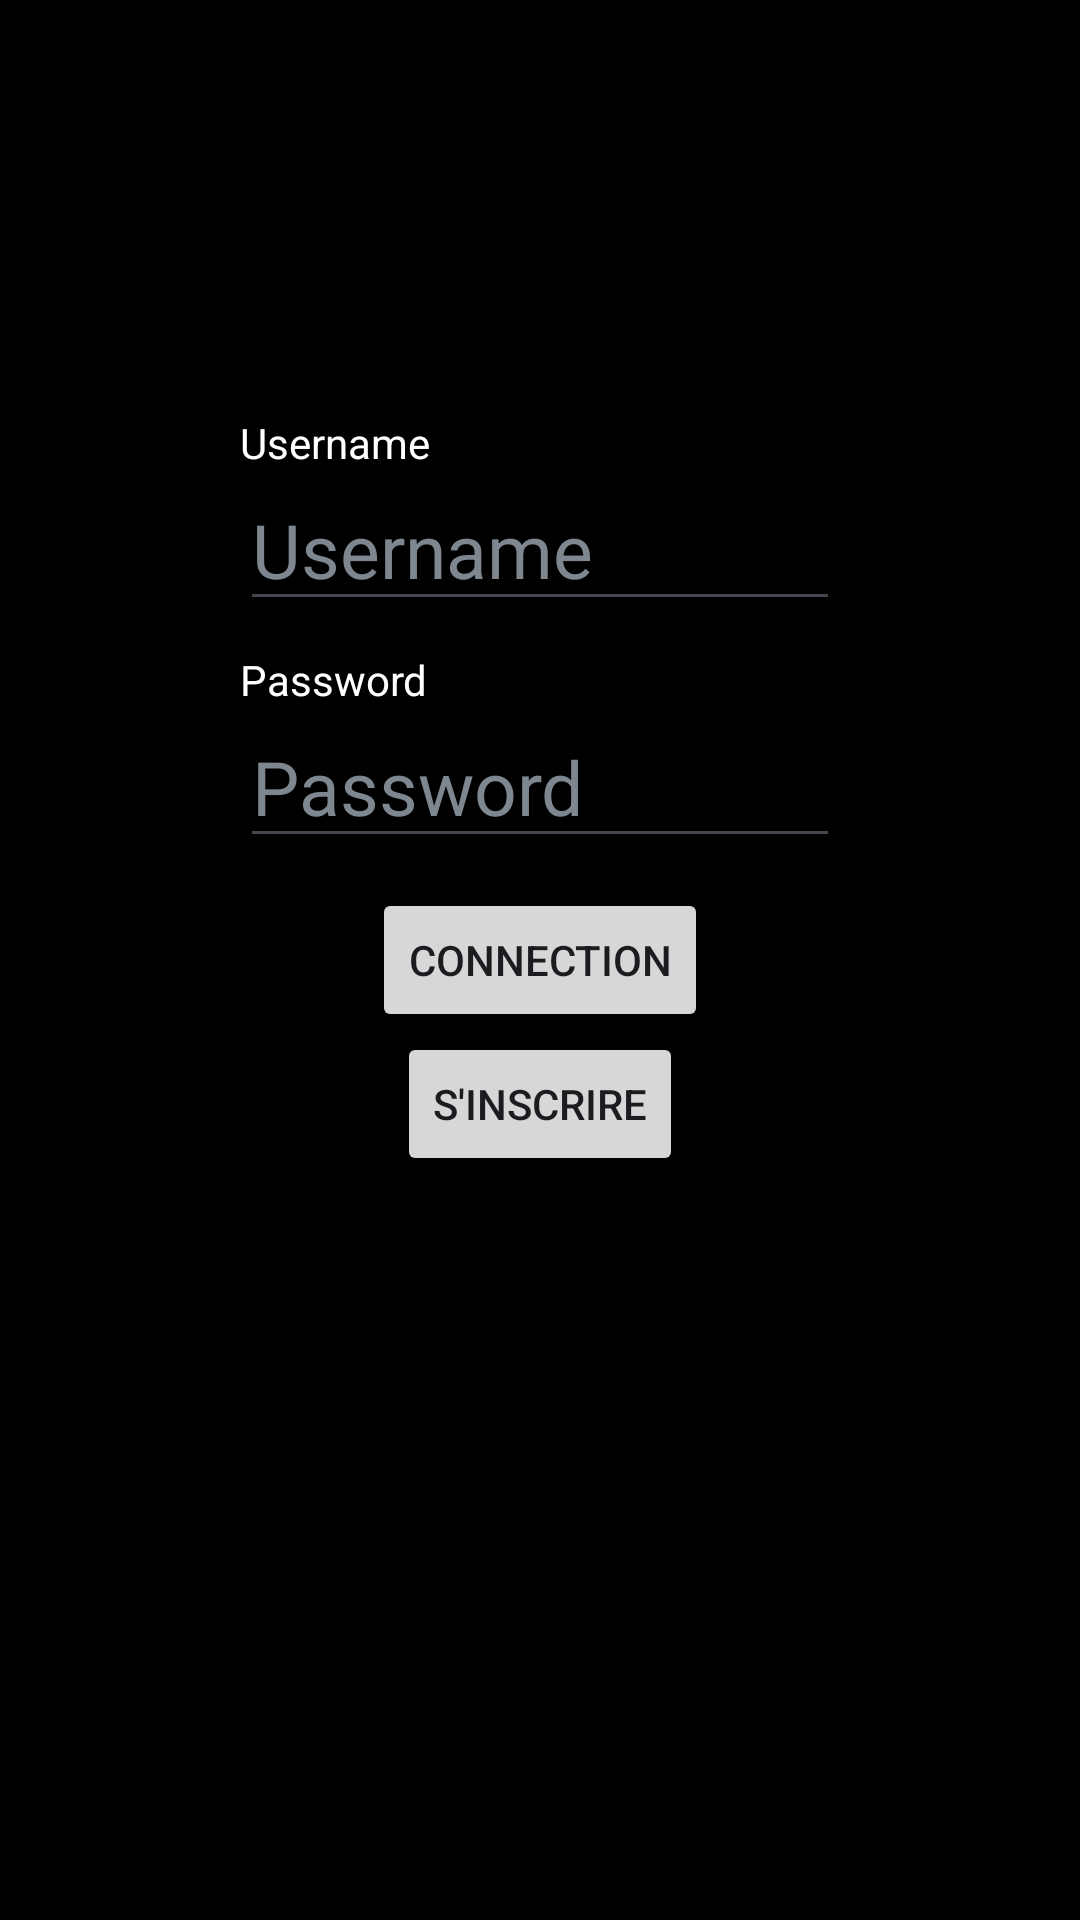

The Android layout XML behind this screen, and the referenced resources:
<!-- AndroidManifest.xml: application theme Theme.MyApplication -->
<!-- res/layout/activity_connecting.xml -->
<?xml version="1.0" encoding="utf-8"?>
<androidx.constraintlayout.widget.ConstraintLayout xmlns:android="http://schemas.android.com/apk/res/android"
    xmlns:app="http://schemas.android.com/apk/res-auto"
    xmlns:tools="http://schemas.android.com/tools"
    android:layout_width="match_parent"
    android:layout_height="match_parent"
    android:background="@color/black"
    tools:context=".Connecting">

    <Button
        android:id="@+id/inscription"
        android:layout_width="wrap_content"
        android:layout_height="wrap_content"
        android:text="@string/sinscrire"
        app:layout_constraintEnd_toEndOf="@+id/connection"
        app:layout_constraintStart_toStartOf="@+id/connection"
        app:layout_constraintTop_toBottomOf="@+id/connection" />

    <Button
        android:id="@+id/connection"
        android:layout_width="wrap_content"
        android:layout_height="wrap_content"
        android:text="@string/connection"
        app:layout_constraintBottom_toBottomOf="parent"
        app:layout_constraintEnd_toEndOf="parent"
        app:layout_constraintStart_toStartOf="parent"
        app:layout_constraintTop_toTopOf="parent" />

    <EditText
        android:id="@+id/editTextUser"
        android:layout_width="200dp"
        android:layout_height="50dp"
        android:layout_marginBottom="@dimen/item_margin"
        android:ems="10"
        android:hint="@string/username"
        android:inputType="text"
        android:textColor="@color/white"
        android:textColorHint="@color/grey"
        android:textSize="@dimen/default_textSize"
        app:layout_constraintBottom_toTopOf="@+id/textView2"
        app:layout_constraintStart_toStartOf="@+id/textView2" />

    <EditText
        android:id="@+id/editTextPassword"
        android:layout_width="200dp"
        android:layout_height="50dp"
        android:layout_marginBottom="@dimen/item_margin"
        android:ems="10"
        android:hint="@string/password"
        android:inputType="textPassword"
        android:textColor="@color/white"
        android:textColorHint="@color/grey"
        android:textSize="@dimen/default_textSize"
        app:layout_constraintBottom_toTopOf="@+id/connection"
        app:layout_constraintEnd_toEndOf="parent"
        app:layout_constraintStart_toStartOf="parent"
        app:layout_constraintTop_toTopOf="parent"
        app:layout_constraintVertical_bias="1.0" />

    <TextView
        android:id="@+id/textView"
        android:layout_width="wrap_content"
        android:layout_height="wrap_content"
        android:text="@string/username"
        android:textColor="@color/white"
        app:layout_constraintBottom_toTopOf="@+id/editTextUser"
        app:layout_constraintStart_toStartOf="@+id/editTextUser" />

    <TextView
        android:id="@+id/textView2"
        android:layout_width="wrap_content"
        android:layout_height="wrap_content"
        android:text="@string/password"
        android:textColor="@color/white"
        app:layout_constraintBottom_toTopOf="@+id/editTextPassword"
        app:layout_constraintStart_toStartOf="@+id/editTextPassword" />

</androidx.constraintlayout.widget.ConstraintLayout>
<!-- resources referenced by this layout -->
<resources>
  <color name="black">#FF000000</color>
  <color name="grey">#7E878F</color>
  <color name="white">#FFFFFFFF</color>
  <dimen name="default_textSize">25sp</dimen>
  <dimen name="item_margin">10dp</dimen>
  <string name="connection">Connection</string>
  <string name="password">Password</string>
  <string name="sinscrire">s\'inscrire</string>
  <string name="username">Username</string>
  <style name="Theme.MyApplication" parent="Base.Theme.MyApplication" />
  <style name="Base.Theme.MyApplication" parent="Theme.Material3.DayNight.NoActionBar">
          
          
          <item name="colorPrimary">@color/grey</item>
      </style>
</resources>
